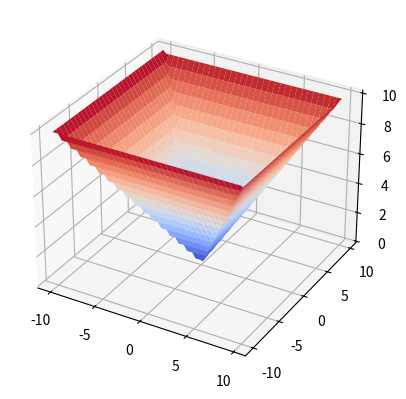

Here is the Python script that generated this plot:
import numpy as np
import matplotlib.pyplot as plt

x, y = [np.arange(-10, 10, 0.3), np.arange(-10, 10, 0.3)] # два вектора для точек
x, y = np.meshgrid(x, y) # превратим векторы в плоскоть

iter = lambda item:[
                        np.max(data)
                        for data in list(zip(item[0], item[1]))
                    ]

z = np.matrix(
    [
        iter(data)
        for data in list(zip(np.abs(x), np.abs(y)))
    ]
) # Вычислим z по функции f

fig = plt.figure()
ax = fig.add_subplot(111, projection='3d')
ax.plot_surface(x, y, z, cmap='coolwarm')
fig.show()

print('Определитель Матрицы Z:', np.linalg.det(z))

input()